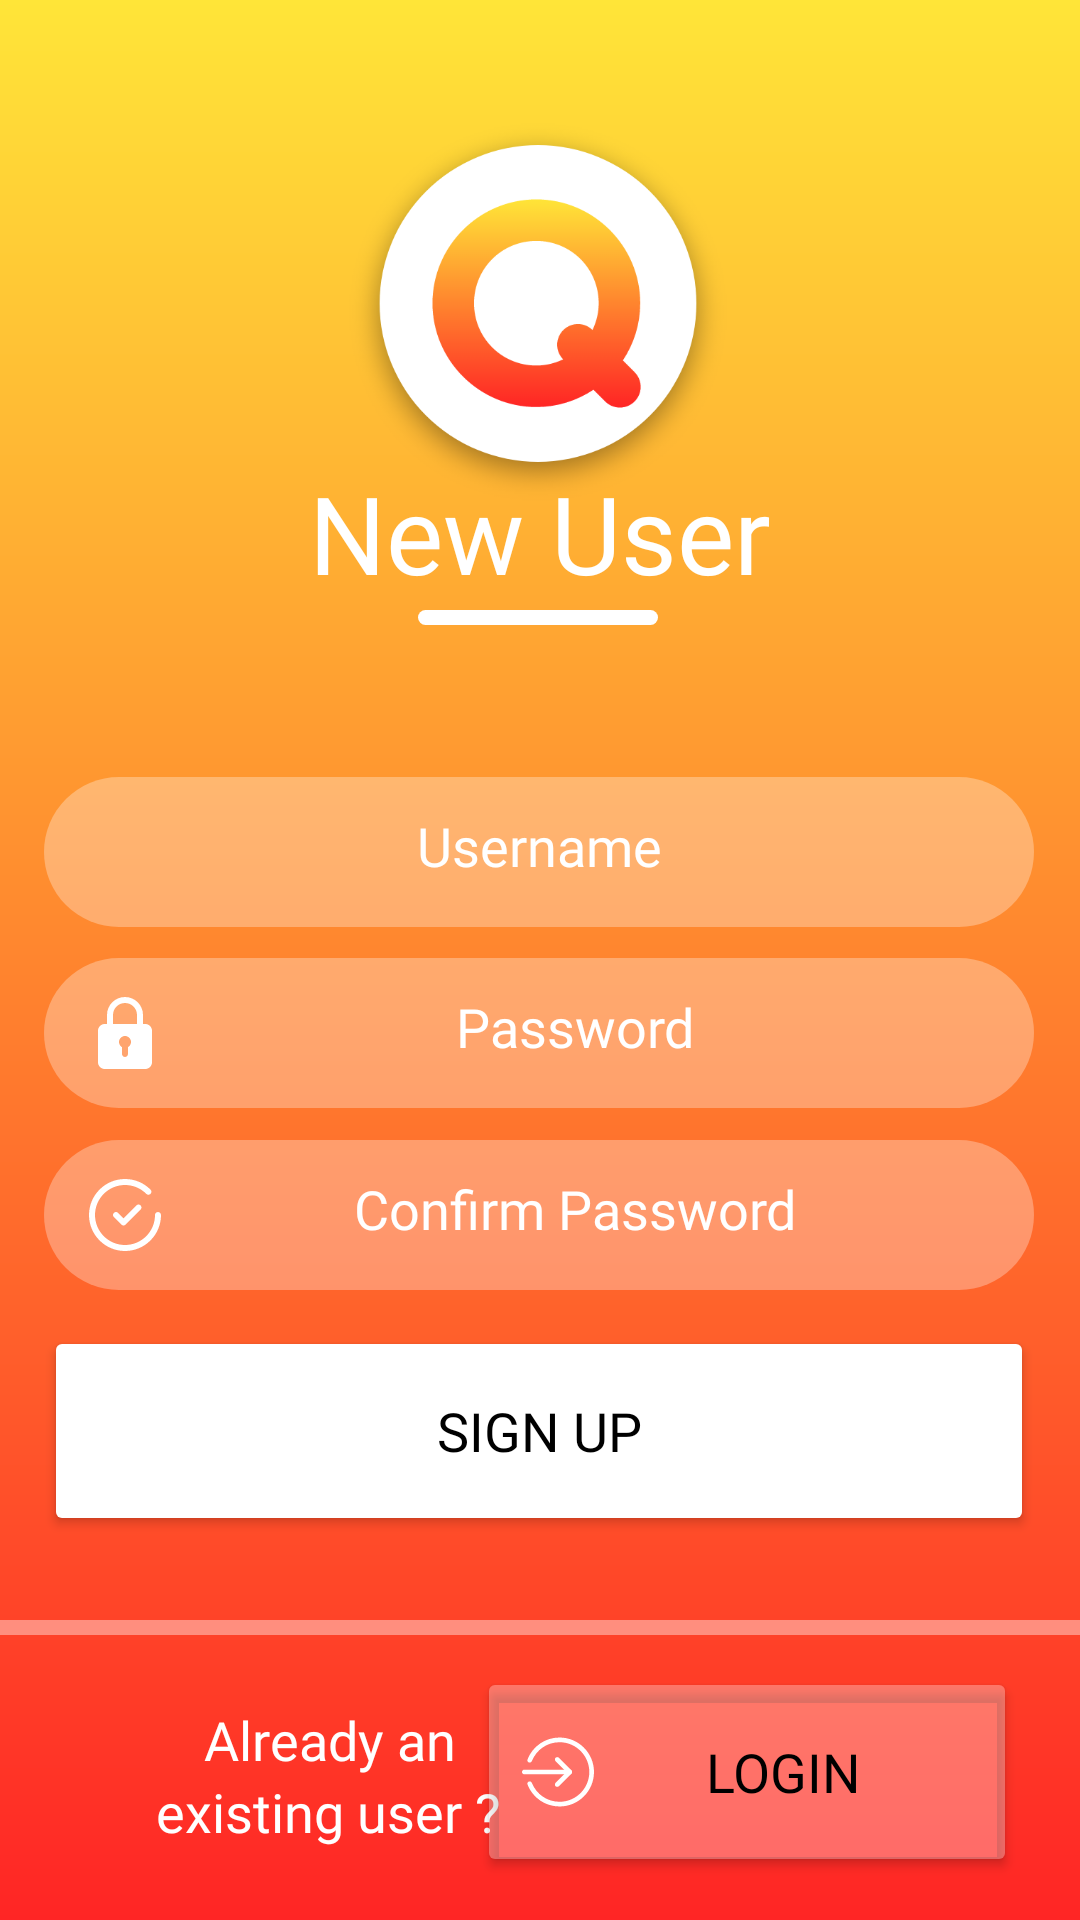

Here is an Android app screen rendered from its layout file. Give the layout XML and the strings, colors and styles it references.
<!-- AndroidManifest.xml: application theme Theme.MiniProjectQuipzApp -->
<!-- res/layout/activity_sign_up.xml -->
<?xml version="1.0" encoding="utf-8"?>
<androidx.constraintlayout.widget.ConstraintLayout xmlns:android="http://schemas.android.com/apk/res/android"
    xmlns:app="http://schemas.android.com/apk/res-auto"
    xmlns:tools="http://schemas.android.com/tools"
    android:layout_width="match_parent"
    android:layout_height="match_parent"
    android:background="@drawable/gradient"
    tools:context=".SignUpActivity">

    <Button
        android:id="@+id/register"
        android:layout_width="330dp"
        android:layout_height="70dp"
        android:layout_marginBottom="128dp"
        android:fontFamily="@font/montserratsemibold"
        android:text="Sign Up"
        android:textColor="@color/black"
        android:textSize="18sp"
        app:backgroundTint="@color/white"
        app:cornerRadius="30dp"
        app:layout_constraintBottom_toBottomOf="parent"
        app:layout_constraintEnd_toEndOf="parent"
        app:layout_constraintHorizontal_bias="0.493"
        app:layout_constraintStart_toStartOf="parent" />

    <Button
        android:id="@+id/signin"
        android:layout_width="180dp"
        android:layout_height="70dp"
        android:drawableLeft="@drawable/ic_enter"
        android:fontFamily="@font/montserratsemibold"
        android:padding="15dp"
        android:text="Login"
        android:textColor="@color/black"
        android:textSize="18sp"
        app:backgroundTint="@color/op2white"
        app:cornerRadius="30dp"
        app:layout_constraintBottom_toBottomOf="parent"
        app:layout_constraintEnd_toEndOf="parent"
        app:layout_constraintHorizontal_bias="0.883"
        app:layout_constraintStart_toStartOf="parent"
        app:layout_constraintTop_toTopOf="parent"
        app:layout_constraintVertical_bias="0.975" />

    <TextView
        android:id="@+id/textView9"
        android:layout_width="wrap_content"
        android:layout_height="wrap_content"
        android:layout_marginBottom="24dp"
        android:fontFamily="@font/montserratsemibold"
        android:text="existing user ?"
        android:textColor="@color/white"
        android:textSize="18sp"
        app:layout_constraintBottom_toBottomOf="parent"
        app:layout_constraintEnd_toEndOf="parent"
        app:layout_constraintHorizontal_bias="0.212"
        app:layout_constraintStart_toStartOf="parent" />

    <TextView
        android:id="@+id/textView8"
        android:layout_width="wrap_content"
        android:layout_height="wrap_content"
        android:layout_marginBottom="48dp"
        android:fontFamily="@font/montserratsemibold"
        android:text="Already an"
        android:textColor="@color/white"
        android:textSize="18sp"
        app:layout_constraintBottom_toBottomOf="parent"
        app:layout_constraintEnd_toEndOf="parent"
        app:layout_constraintHorizontal_bias="0.246"
        app:layout_constraintStart_toStartOf="parent" />

    <View
        android:id="@+id/view2"
        android:layout_width="match_parent"
        android:layout_height="5dp"
        android:layout_marginTop="28dp"
        android:background="@color/opwhite"
        app:layout_constraintEnd_toEndOf="parent"
        app:layout_constraintStart_toStartOf="parent"
        app:layout_constraintTop_toBottomOf="@+id/register"
        tools:ignore="MissingConstraints">

    </View>

    <EditText
        android:id="@+id/cpass"
        android:layout_width="330dp"
        android:layout_height="50dp"
        android:background="@drawable/text"
        android:drawableLeft="@drawable/ic_confirmation"
        android:ems="10"
        android:fontFamily="@font/montserratsemibold"
        android:gravity="center"
        android:hint="Confirm Password"
        android:inputType="textPassword"
        android:padding="15dp"
        android:textColor="@color/white"
        android:textColorHint="@color/white"
        android:textSize="18sp"
        app:layout_constraintBottom_toBottomOf="parent"
        app:layout_constraintEnd_toEndOf="parent"
        app:layout_constraintHorizontal_bias="0.493"
        app:layout_constraintStart_toStartOf="parent"
        app:layout_constraintTop_toTopOf="parent"
        app:layout_constraintVertical_bias="0.644" />

    <EditText
        android:id="@+id/user"
        android:layout_width="330dp"
        android:layout_height="50dp"
        android:background="@drawable/text"
        android:drawableLeft="@drawable/user"
        android:ems="10"
        android:fontFamily="@font/montserratsemibold"
        android:gravity="center"
        android:hint="Username"
        android:inputType="textPersonName"
        android:padding="15dp"
        android:textColor="@color/white"
        android:textColorHint="@color/white"
        android:textSize="18sp"
        app:layout_constraintBottom_toBottomOf="parent"
        app:layout_constraintEnd_toEndOf="parent"
        app:layout_constraintHorizontal_bias="0.493"
        app:layout_constraintStart_toStartOf="parent"
        app:layout_constraintTop_toTopOf="parent"
        app:layout_constraintVertical_bias="0.439" />

    <EditText
        android:id="@+id/pass"
        android:layout_width="330dp"
        android:layout_height="50dp"
        android:background="@drawable/text"
        android:drawableLeft="@drawable/ic_pass"
        android:ems="10"
        android:fontFamily="@font/montserratsemibold"
        android:gravity="center"
        android:hint="Password"
        android:inputType="textPassword"
        android:padding="15dp"
        android:textColor="@color/white"
        android:textColorHint="@color/white"
        android:textSize="18sp"
        app:layout_constraintBottom_toBottomOf="parent"
        app:layout_constraintEnd_toEndOf="parent"
        app:layout_constraintHorizontal_bias="0.493"
        app:layout_constraintStart_toStartOf="parent"
        app:layout_constraintTop_toTopOf="parent"
        app:layout_constraintVertical_bias="0.541" />

    <TextView
        android:id="@+id/textView7"
        android:layout_width="wrap_content"
        android:layout_height="wrap_content"
        android:fontFamily="@font/montserratsemibold"
        android:text="New User"
        android:textColor="@color/white"
        android:textSize="36sp"
        app:layout_constraintBottom_toBottomOf="parent"
        app:layout_constraintEnd_toEndOf="parent"
        app:layout_constraintStart_toStartOf="parent"
        app:layout_constraintTop_toTopOf="parent"
        app:layout_constraintVertical_bias="0.259" />

    <ImageView
        android:id="@+id/logo2"
        android:layout_width="162dp"
        android:layout_height="134dp"
        app:layout_constraintBottom_toBottomOf="parent"
        app:layout_constraintEnd_toEndOf="parent"
        app:layout_constraintHorizontal_bias="0.497"
        app:layout_constraintStart_toStartOf="parent"
        app:layout_constraintTop_toTopOf="parent"
        app:layout_constraintVertical_bias="0.073"
        app:srcCompat="@drawable/logo" />

    <View
        android:id="@+id/view4"
        android:layout_width="80dp"
        android:layout_height="5dp"
        android:background="@drawable/signupview"
        app:layout_constraintBottom_toBottomOf="parent"
        app:layout_constraintEnd_toEndOf="parent"
        app:layout_constraintHorizontal_bias="0.498"
        app:layout_constraintStart_toStartOf="parent"
        app:layout_constraintTop_toTopOf="parent"
        app:layout_constraintVertical_bias="0.32"
        tools:ignore="MissingConstraints">

    </View>

</androidx.constraintlayout.widget.ConstraintLayout>
<!-- resources referenced by this layout -->
<resources>
  <color name="black">#FF000000</color>
  <color name="op2white">#4DFFFFFF</color>
  <color name="opwhite">#66FFFFFF</color>
  <color name="white">#FFFFFFFF</color>
  <!-- drawable gradient (drawable) -->
  <?xml version="1.0" encoding="utf-8"?>
  <shape xmlns:android="http://schemas.android.com/apk/res/android">
      <gradient android:startColor="#FFE538"
          android:endColor="#FF2525"
          android:angle="-90" />
  </shape>
  <!-- drawable ic_confirmation (drawable) -->
  <vector android:height="24dp" android:viewportHeight="384"
      android:viewportWidth="384" android:width="24dp" xmlns:android="http://schemas.android.com/apk/res/android">
      <path android:fillColor="@color/white" android:pathData="M275.312,140.688c-6.24,-6.248 -16.384,-6.248 -22.624,0L184,209.368l-28.688,-28.68c-6.24,-6.248 -16.384,-6.248 -22.624,0c-6.248,6.248 -6.248,16.376 0,22.624l40,40C175.808,246.44 179.904,248 184,248s8.192,-1.56 11.312,-4.688l80,-80C281.56,157.064 281.56,146.936 275.312,140.688z"/>
      <path android:fillColor="@color/white" android:pathData="M368,176c-8.832,0 -16,7.168 -16,16c0,88.224 -71.776,160 -160,160S32,280.224 32,192S103.776,32 192,32c42.952,0 83.272,16.784 113.544,47.264c6.216,6.28 16.352,6.312 22.624,0.08c6.272,-6.224 6.304,-16.352 0.08,-22.624C291.928,20.144 243.536,0 192,0C86.128,0 0,86.128 0,192s86.128,192 192,192s192,-86.128 192,-192C384,183.168 376.832,176 368,176z"/>
  </vector>
  <!-- drawable ic_pass (drawable) -->
  <vector android:height="24dp" android:viewportHeight="24"
      android:viewportWidth="24" android:width="24dp" xmlns:android="http://schemas.android.com/apk/res/android">
      <path android:fillColor="#ffffff" android:pathData="m18.75,9h-0.75v-3c0,-3.309 -2.691,-6 -6,-6s-6,2.691 -6,6v3h-0.75c-1.24,0 -2.25,1.009 -2.25,2.25v10.5c0,1.241 1.01,2.25 2.25,2.25h13.5c1.24,0 2.25,-1.009 2.25,-2.25v-10.5c0,-1.241 -1.01,-2.25 -2.25,-2.25zM8,6c0,-2.206 1.794,-4 4,-4s4,1.794 4,4v3h-8zM13,16.722v2.278c0,0.552 -0.447,1 -1,1s-1,-0.448 -1,-1v-2.278c-0.595,-0.347 -1,-0.985 -1,-1.722 0,-1.103 0.897,-2 2,-2s2,0.897 2,2c0,0.737 -0.405,1.375 -1,1.722z"/>
  </vector>
  <!-- drawable signupview (drawable) -->
  <?xml version="1.0" encoding="utf-8"?>
  <shape xmlns:android="http://schemas.android.com/apk/res/android">
      <corners android:radius="10dp"></corners>
      <solid android:color="@color/white"></solid>
      <size android:height="80dp" android:width="5dp"></size>
  </shape>
  <!-- drawable text (drawable) -->
  <?xml version="1.0" encoding="utf-8"?>
  <shape xmlns:android="http://schemas.android.com/apk/res/android">
      <solid android:color="@color/op2white"/>
      <corners android:radius="30dp"></corners>
  </shape>
  <style name="Theme.MiniProjectQuipzApp" parent="Theme.MaterialComponents.DayNight.DarkActionBar">
          
          <item name="colorPrimary">@color/purple_500</item>
          <item name="colorPrimaryVariant">@color/purple_700</item>
          <item name="colorOnPrimary">@color/white</item>
          
          <item name="colorSecondary">@color/teal_200</item>
          <item name="colorSecondaryVariant">@color/teal_700</item>
          <item name="colorOnSecondary">@color/black</item>
          
          <item name="android:statusBarColor" tools:targetApi="l">?attr/colorPrimaryVariant</item>
          
      </style>
  <color name="purple_500">#FF9D0E</color>
  <color name="purple_700">#FFE500</color>
  <color name="teal_200">#FF03DAC5</color>
  <color name="teal_700">#FF018786</color>
</resources>
